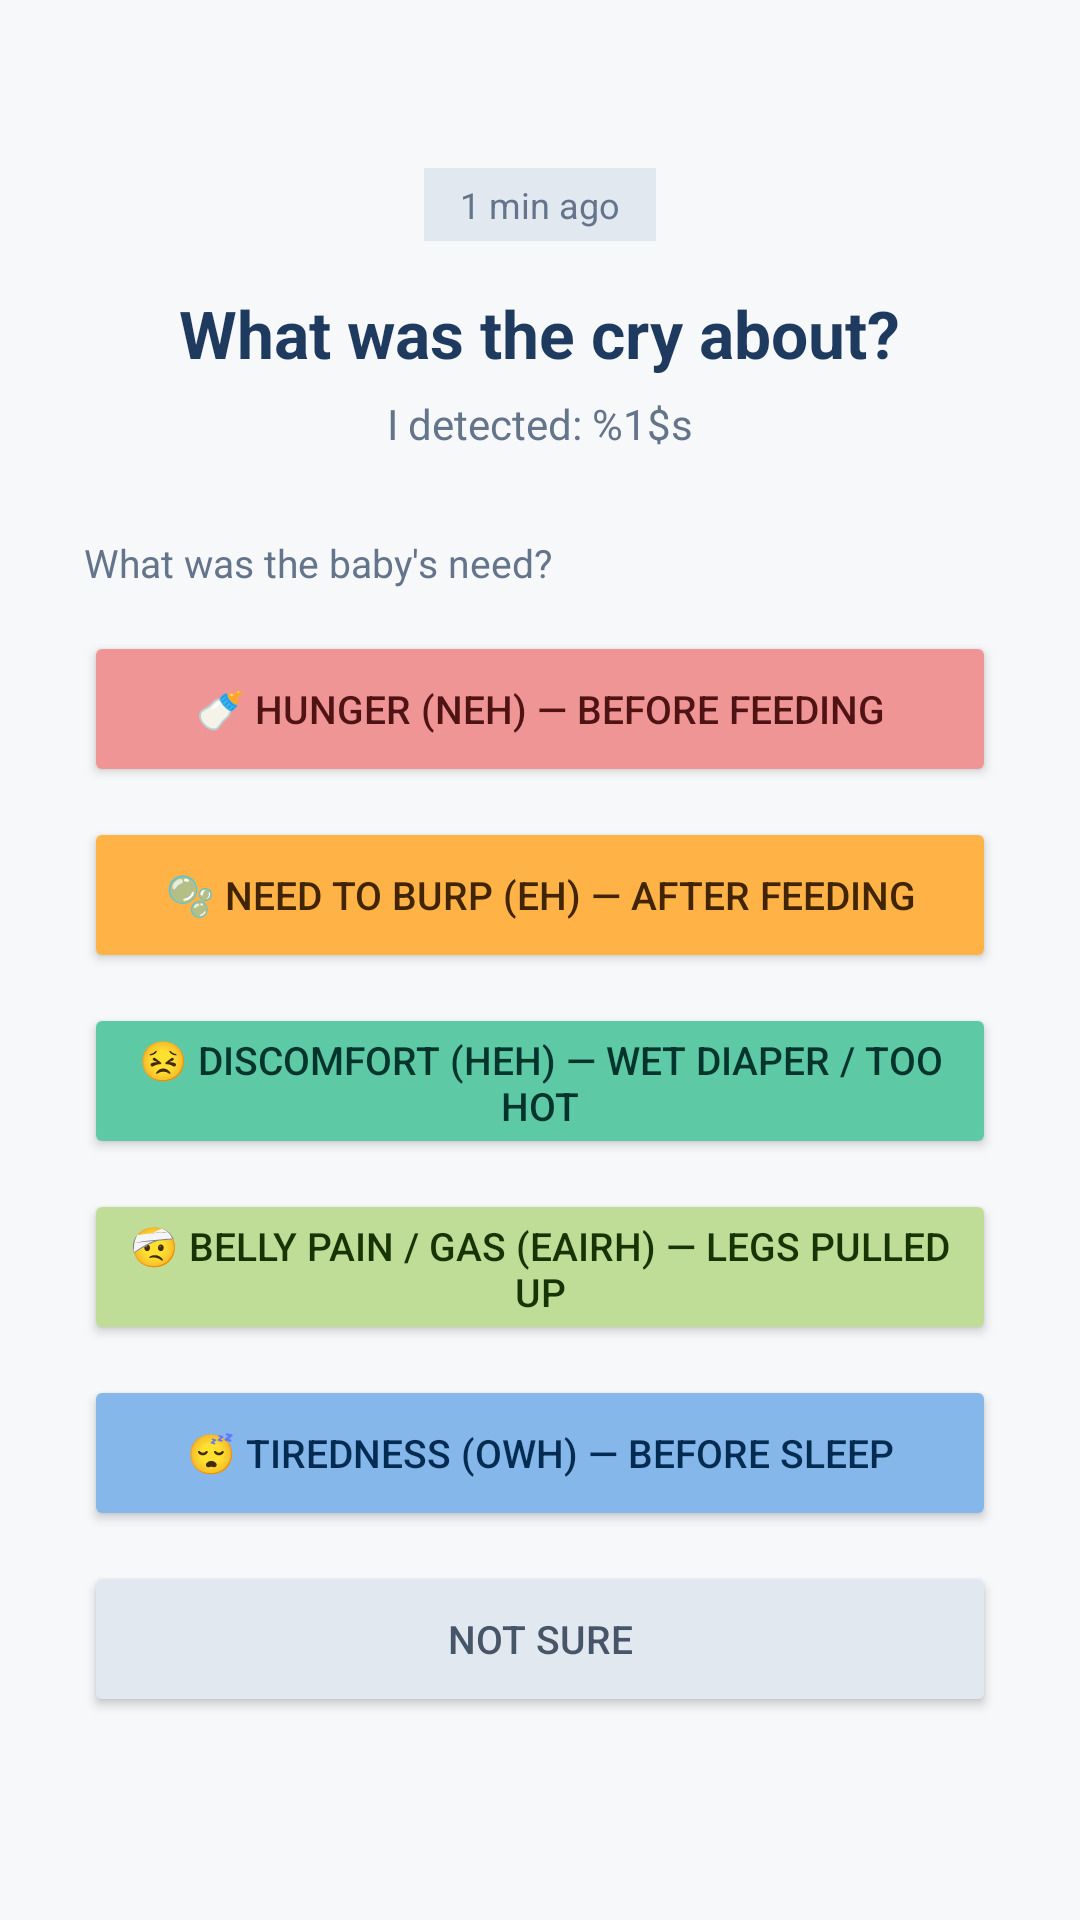

Produce the Android XML layout that renders to this screen, including the resource entries it uses.
<!-- AndroidManifest.xml: activity theme Theme.AppCompat.Light.NoActionBar -->
<!-- res/layout/activity_feedback.xml -->
<?xml version="1.0" encoding="utf-8"?>
<ScrollView
    xmlns:android="http://schemas.android.com/apk/res/android"
    android:layout_width="match_parent"
    android:layout_height="match_parent"
    android:background="#F7F8FA">

    <LinearLayout
        android:layout_width="match_parent"
        android:layout_height="wrap_content"
        android:orientation="vertical"
        android:paddingStart="28dp"
        android:paddingEnd="28dp"
        android:paddingTop="56dp"
        android:paddingBottom="28dp"
        android:gravity="center_horizontal">

        <TextView
            android:layout_width="wrap_content"
            android:layout_height="wrap_content"
            android:text="@string/feedback_time_ago"
            android:textSize="12sp"
            android:textColor="#64748B"
            android:background="#E2E8F0"
            android:paddingStart="12dp"
            android:paddingEnd="12dp"
            android:paddingTop="4dp"
            android:paddingBottom="4dp"
            android:layout_marginBottom="16dp" />

        <TextView
            android:layout_width="wrap_content"
            android:layout_height="wrap_content"
            android:text="@string/feedback_title"
            android:textSize="22sp"
            android:textStyle="bold"
            android:textAlignment="center"
            android:textColor="#1E3A5F"
            android:layout_marginBottom="6dp" />

        <TextView
            android:id="@+id/feedbackResultLabel"
            android:layout_width="wrap_content"
            android:layout_height="wrap_content"
            android:textSize="14sp"
            android:textAlignment="center"
            android:textColor="#64748B"
            android:layout_marginBottom="28dp"
            android:text="@string/feedback_detected" />

        
        <LinearLayout
            android:id="@+id/step1Layout"
            android:layout_width="match_parent"
            android:layout_height="wrap_content"
            android:orientation="vertical"
            android:visibility="visible">

            <TextView
                android:layout_width="wrap_content"
                android:layout_height="wrap_content"
                android:text="@string/feedback_step1_question"
                android:textSize="13sp"
                android:textColor="#64748B"
                android:layout_marginBottom="14dp" />

            <Button android:id="@+id/btnHunger" android:layout_width="match_parent" android:layout_height="52dp"
                android:text="@string/btn_hunger" android:textSize="13sp" android:layout_marginBottom="10dp"
                android:backgroundTint="#F09595" android:textColor="#501313" />

            <Button android:id="@+id/btnBurp" android:layout_width="match_parent" android:layout_height="52dp"
                android:text="@string/btn_burp" android:textSize="13sp" android:layout_marginBottom="10dp"
                android:backgroundTint="#FFB347" android:textColor="#412402" />

            <Button android:id="@+id/btnDiscomfort" android:layout_width="match_parent" android:layout_height="52dp"
                android:text="@string/btn_discomfort" android:textSize="13sp" android:layout_marginBottom="10dp"
                android:backgroundTint="#5DCAA5" android:textColor="#04342C" />

            <Button android:id="@+id/btnBellyPain" android:layout_width="match_parent" android:layout_height="52dp"
                android:text="@string/btn_belly_pain" android:textSize="13sp" android:layout_marginBottom="10dp"
                android:backgroundTint="#C0DD97" android:textColor="#173404" />

            <Button android:id="@+id/btnTiredness" android:layout_width="match_parent" android:layout_height="52dp"
                android:text="@string/btn_tiredness" android:textSize="13sp" android:layout_marginBottom="10dp"
                android:backgroundTint="#85B7EB" android:textColor="#042C53" />

            <Button android:id="@+id/btnNotSure" android:layout_width="match_parent" android:layout_height="52dp"
                android:text="@string/btn_not_sure" android:textSize="13sp"
                android:backgroundTint="#E2E8F0" android:textColor="#475569" />

        </LinearLayout>

        
        <LinearLayout
            android:id="@+id/step2Layout"
            android:layout_width="match_parent"
            android:layout_height="wrap_content"
            android:orientation="vertical"
            android:visibility="gone">

            <TextView
                android:layout_width="wrap_content"
                android:layout_height="wrap_content"
                android:text="@string/feedback_step2_question"
                android:textSize="16sp"
                android:textStyle="bold"
                android:textColor="#1E3A5F"
                android:layout_marginBottom="20dp" />

            <Button android:id="@+id/btnConfHigh" android:layout_width="match_parent" android:layout_height="56dp"
                android:text="@string/btn_conf_high" android:textSize="15sp" android:layout_marginBottom="12dp"
                android:backgroundTint="#EAF3DE" android:textColor="#27500A" />

            <Button android:id="@+id/btnConfMedium" android:layout_width="match_parent" android:layout_height="56dp"
                android:text="@string/btn_conf_medium" android:textSize="15sp" android:layout_marginBottom="12dp"
                android:backgroundTint="#FFF3CD" android:textColor="#856404" />

            <Button android:id="@+id/btnConfLow" android:layout_width="match_parent" android:layout_height="56dp"
                android:text="@string/btn_conf_low" android:textSize="15sp"
                android:backgroundTint="#FCEBEB" android:textColor="#791F1F" />

        </LinearLayout>

        
        <LinearLayout
            android:id="@+id/step3Layout"
            android:layout_width="match_parent"
            android:layout_height="wrap_content"
            android:orientation="vertical"
            android:visibility="gone">

            <TextView
                android:layout_width="match_parent"
                android:layout_height="wrap_content"
                android:text="@string/feedback_step3_question"
                android:textSize="16sp"
                android:textStyle="bold"
                android:textColor="#1E3A5F"
                android:layout_marginBottom="12dp" />

            <CheckBox android:id="@+id/cbFeeding"  android:layout_width="match_parent" android:layout_height="wrap_content" android:text="@string/stop_feeding"  android:textSize="14sp" android:layout_marginBottom="4dp" />
            <CheckBox android:id="@+id/cbBurping"  android:layout_width="match_parent" android:layout_height="wrap_content" android:text="@string/stop_burping"  android:textSize="14sp" android:layout_marginBottom="4dp" />
            <CheckBox android:id="@+id/cbDiaper"   android:layout_width="match_parent" android:layout_height="wrap_content" android:text="@string/stop_diaper"   android:textSize="14sp" android:layout_marginBottom="4dp" />
            <CheckBox android:id="@+id/cbHolding"  android:layout_width="match_parent" android:layout_height="wrap_content" android:text="@string/stop_holding"  android:textSize="14sp" android:layout_marginBottom="4dp" />
            <CheckBox android:id="@+id/cbSleep"    android:layout_width="match_parent" android:layout_height="wrap_content" android:text="@string/stop_sleep"    android:textSize="14sp" android:layout_marginBottom="4dp" />
            <CheckBox android:id="@+id/cbSelf"     android:layout_width="match_parent" android:layout_height="wrap_content" android:text="@string/stop_self"     android:textSize="14sp" android:layout_marginBottom="4dp" />
            <CheckBox android:id="@+id/cbOther"    android:layout_width="match_parent" android:layout_height="wrap_content" android:text="@string/stop_other"    android:textSize="14sp" android:layout_marginBottom="20dp" />

            <TextView
                android:layout_width="match_parent"
                android:layout_height="wrap_content"
                android:text="@string/feedback_noise_question"
                android:textSize="15sp"
                android:textStyle="bold"
                android:textColor="#1E3A5F"
                android:layout_marginBottom="8dp" />

            <LinearLayout android:layout_width="match_parent" android:layout_height="wrap_content" android:orientation="horizontal" android:gravity="center_vertical" android:layout_marginBottom="24dp">
                <TextView android:layout_width="wrap_content" android:layout_height="wrap_content" android:text="@string/noise_quiet" android:textSize="12sp" android:textColor="#64748B" android:layout_marginEnd="8dp" />
                <SeekBar android:id="@+id/noiseSeekBar" android:layout_width="0dp" android:layout_height="wrap_content" android:layout_weight="1" android:max="4" android:progress="2" />
                <TextView android:layout_width="wrap_content" android:layout_height="wrap_content" android:text="@string/noise_loud" android:textSize="12sp" android:textColor="#64748B" android:layout_marginStart="8dp" />
                <TextView android:id="@+id/noiseValue" android:layout_width="32dp" android:layout_height="wrap_content" android:text="3" android:textSize="16sp" android:textStyle="bold" android:textColor="#1E3A5F" android:gravity="center" android:layout_marginStart="8dp" />
            </LinearLayout>

            <Button android:id="@+id/btnStep3Next" android:layout_width="match_parent" android:layout_height="52dp"
                android:text="@string/btn_next"
                android:backgroundTint="#185FA5" android:textColor="#FFFFFF" android:textSize="15sp" />

        </LinearLayout>

        
        <LinearLayout
            android:id="@+id/step4Layout"
            android:layout_width="match_parent"
            android:layout_height="wrap_content"
            android:orientation="vertical"
            android:visibility="gone">

            <TextView
                android:layout_width="match_parent"
                android:layout_height="wrap_content"
                android:text="@string/feedback_notes_question"
                android:textSize="16sp"
                android:textStyle="bold"
                android:textColor="#1E3A5F"
                android:layout_marginBottom="6dp" />

            <TextView
                android:layout_width="match_parent"
                android:layout_height="wrap_content"
                android:text="@string/feedback_notes_hint"
                android:textSize="12sp"
                android:textColor="#64748B"
                android:layout_marginBottom="12dp" />

            <EditText
                android:id="@+id/notesField"
                android:layout_width="match_parent"
                android:layout_height="120dp"
                android:gravity="top"
                android:inputType="textMultiLine"
                android:background="#FFFFFF"
                android:padding="12dp"
                android:textSize="14sp"
                android:layout_marginBottom="16dp" />

            <Button android:id="@+id/btnSubmit" android:layout_width="match_parent" android:layout_height="52dp"
                android:text="@string/btn_submit"
                android:backgroundTint="#185FA5" android:textColor="#FFFFFF" android:textSize="15sp"
                android:layout_marginBottom="10dp" />

            <Button android:id="@+id/btnSkipNotes" android:layout_width="match_parent" android:layout_height="44dp"
                android:text="@string/btn_skip_notes"
                android:backgroundTint="#E2E8F0" android:textColor="#475569" android:textSize="13sp" />

        </LinearLayout>

    </LinearLayout>
</ScrollView>
<!-- resources referenced by this layout -->
<resources>
  <string name="btn_belly_pain">🤕  Belly pain / gas (Eairh) — legs pulled up</string>
  <string name="btn_burp">🫧  Need to burp (Eh) — after feeding</string>
  <string name="btn_conf_high">High — I\'m quite sure</string>
  <string name="btn_conf_low">Low — just a guess</string>
  <string name="btn_conf_medium">Medium — I think so</string>
  <string name="btn_discomfort">😣  Discomfort (Heh) — wet diaper / too hot</string>
  <string name="btn_hunger">🍼  Hunger (Neh) — before feeding</string>
  <string name="btn_next">Next →</string>
  <string name="btn_not_sure">Not sure</string>
  <string name="btn_skip_notes">Skip / Überspringen</string>
  <string name="btn_submit">Submit / Absenden</string>
  <string name="btn_tiredness">😴  Tiredness (Owh) — before sleep</string>
  <string name="feedback_detected">I detected: %1$s</string>
  <string name="feedback_noise_question">How noisy was the environment?</string>
  <string name="feedback_notes_hint">Optional — e.g. baby seemed gassy, room was too warm… / Optional — z.B. Baby wirkte blähungsartig…</string>
  <string name="feedback_notes_question">Any additional observations?</string>
  <string name="feedback_step1_question">What was the baby\'s need?</string>
  <string name="feedback_step2_question">How confident are you?</string>
  <string name="feedback_step3_question">What helped stop the crying? (select all that apply)</string>
  <string name="feedback_time_ago">1 min ago</string>
  <string name="feedback_title">What was the cry about?</string>
  <string name="noise_loud">Loud</string>
  <string name="noise_quiet">Quiet</string>
  <string name="stop_burping">🫧 Burping / Aufstoßen</string>
  <string name="stop_diaper">🧷 Changing diaper / Windel wechseln</string>
  <string name="stop_feeding">🍼 Feeding / Stillen</string>
  <string name="stop_holding">🤗 Holding / cuddling / Halten / Kuscheln</string>
  <string name="stop_other">Other / Sonstiges</string>
  <string name="stop_self">✨ Baby calmed on own / Baby beruhigte sich selbst</string>
  <string name="stop_sleep">😴 Putting to sleep / Schlafen legen</string>
</resources>
